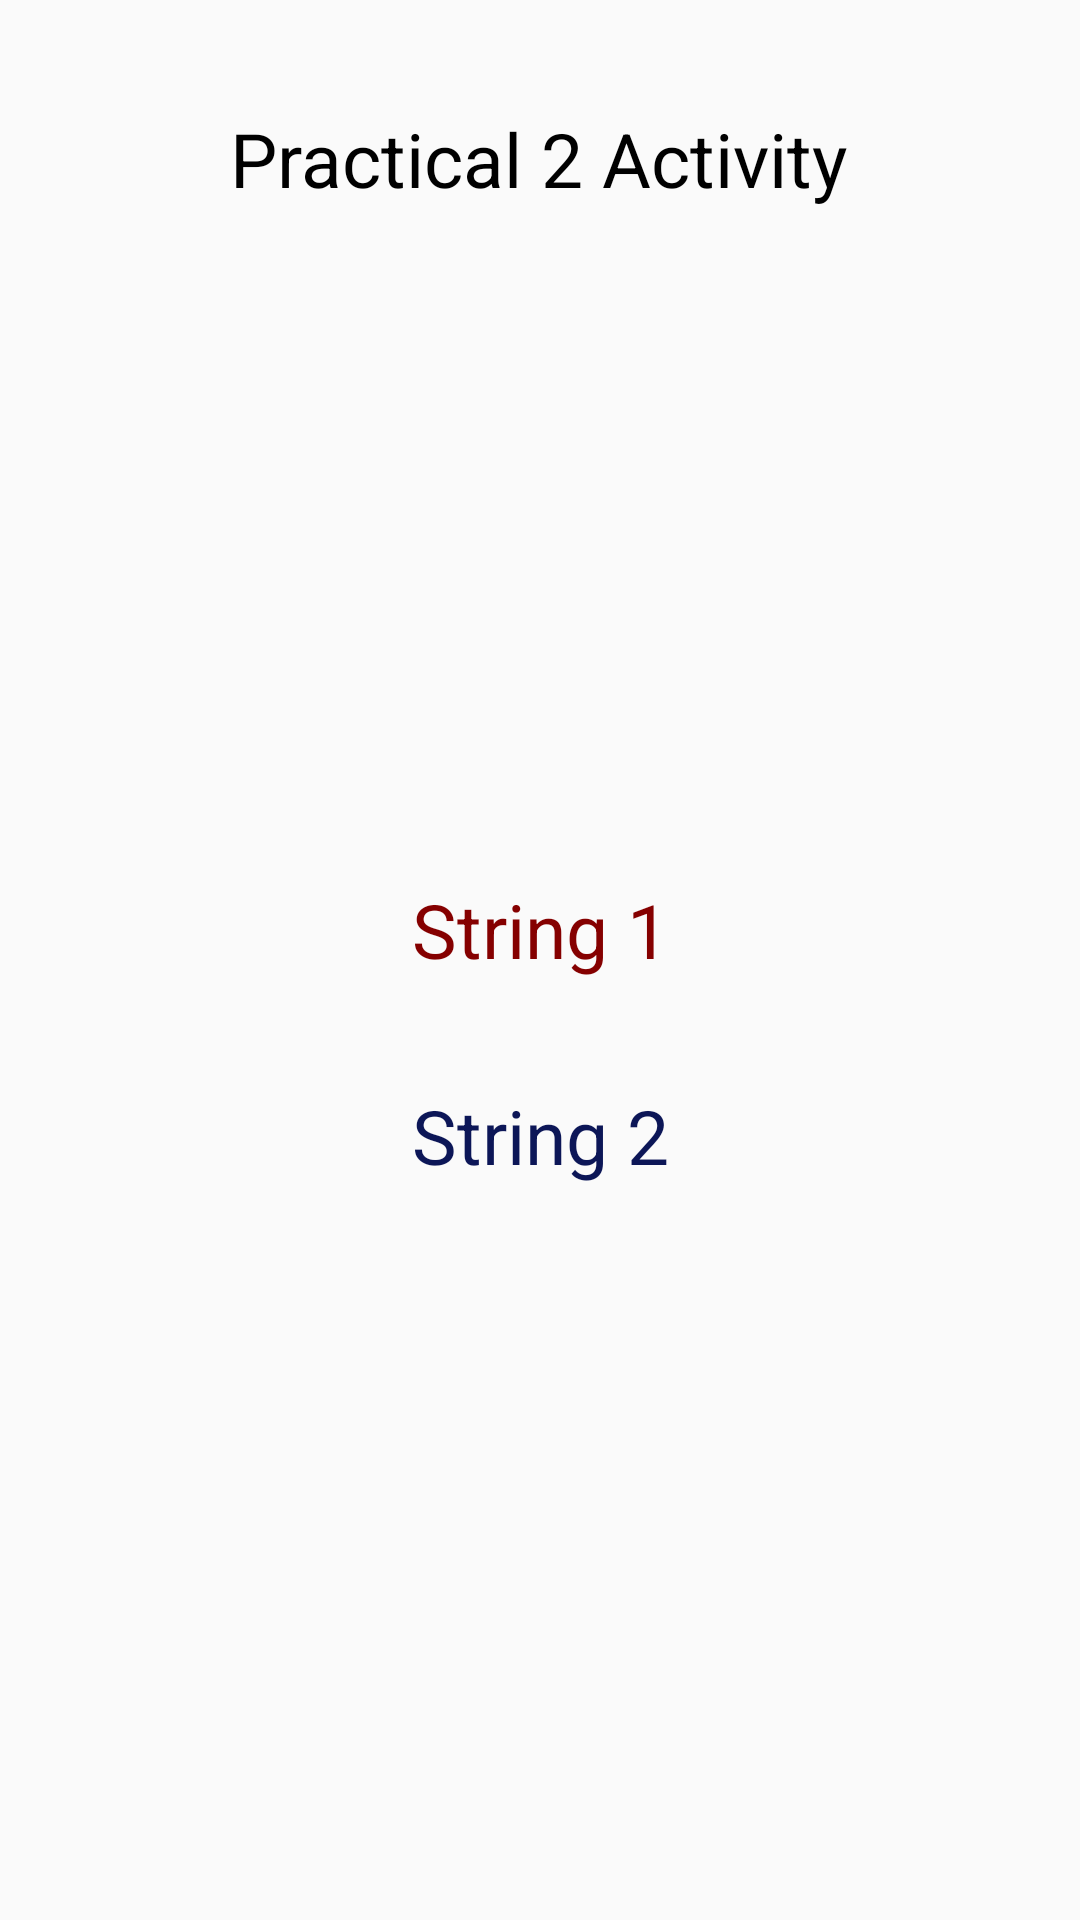

Write the Android layout XML for this screen, with the resource values it uses.
<!-- AndroidManifest.xml: application theme Theme.MADPracticals -->
<!-- res/layout/practical2.xml -->
<?xml version="1.0" encoding="utf-8"?>
<androidx.constraintlayout.widget.ConstraintLayout xmlns:android="http://schemas.android.com/apk/res/android"
    xmlns:app="http://schemas.android.com/apk/res-auto"
    xmlns:tools="http://schemas.android.com/tools"
    android:layout_width="match_parent"
    android:layout_height="match_parent"
    tools:context=".Practical2">

    <TextView
        android:layout_width="wrap_content"
        android:layout_height="wrap_content"
        android:layout_marginTop="36dp"
        android:text="Practical 2 Activity"
        android:textColor="@color/black"
        android:textSize="25dp"
        android:visibility="visible"
        app:layout_constraintHorizontal_bias="0.497"
        app:layout_constraintLeft_toLeftOf="parent"
        app:layout_constraintRight_toRightOf="parent"
        app:layout_constraintTop_toTopOf="parent" />

    <TextView
        android:id="@+id/textView"
        android:layout_width="wrap_content"
        android:layout_height="wrap_content"
        android:layout_marginTop="288dp"
        android:text="@string/string1"
        android:textColor="@color/string1"
        android:paddingTop="@dimen/padding"
        android:textSize="25dp"
        app:layout_constraintHorizontal_bias="0.501"
        app:layout_constraintLeft_toLeftOf="parent"
        app:layout_constraintRight_toRightOf="parent"
        app:layout_constraintTop_toTopOf="parent" />

    <TextView
        android:layout_width="wrap_content"
        android:layout_height="wrap_content"
        android:text="@string/string2"
        android:textColor="@color/string2"
        android:textSize="25dp"
        app:layout_constraintBottom_toBottomOf="parent"
        app:layout_constraintHorizontal_bias="0.501"
        app:layout_constraintLeft_toLeftOf="parent"
        app:layout_constraintRight_toRightOf="parent"
        app:layout_constraintTop_toBottomOf="@+id/textView"
        app:layout_constraintVertical_bias="0.125" />

</androidx.constraintlayout.widget.ConstraintLayout>
<!-- resources referenced by this layout -->
<resources>
  <color name="black">#FF000000</color>
  <color name="string1">#850000</color>
  <color name="string2">#0C1657</color>
  <dimen name="padding">5dp</dimen>
  <string name="string1">String 1</string>
  <string name="string2">String 2</string>
  <style name="Theme.MADPracticals" parent="Theme.Design.Light.NoActionBar">
          
          <item name="colorPrimary">@color/purple_500</item>
          <item name="colorPrimaryVariant">@color/purple_700</item>
          <item name="colorOnPrimary">@color/white</item>
          
          <item name="colorSecondary">@color/teal_200</item>
          <item name="colorSecondaryVariant">@color/teal_700</item>
          <item name="colorOnSecondary">@color/black</item>
          
          <item name="android:statusBarColor" tools:targetApi="l">?attr/colorPrimaryVariant</item>
          
  
      </style>
  <color name="purple_500">#FF6200EE</color>
  <color name="purple_700">#000C5A</color>
  <color name="white">#FFFFFFFF</color>
  <color name="teal_200">#FF03DAC5</color>
  <color name="teal_700">#28D063</color>
</resources>
